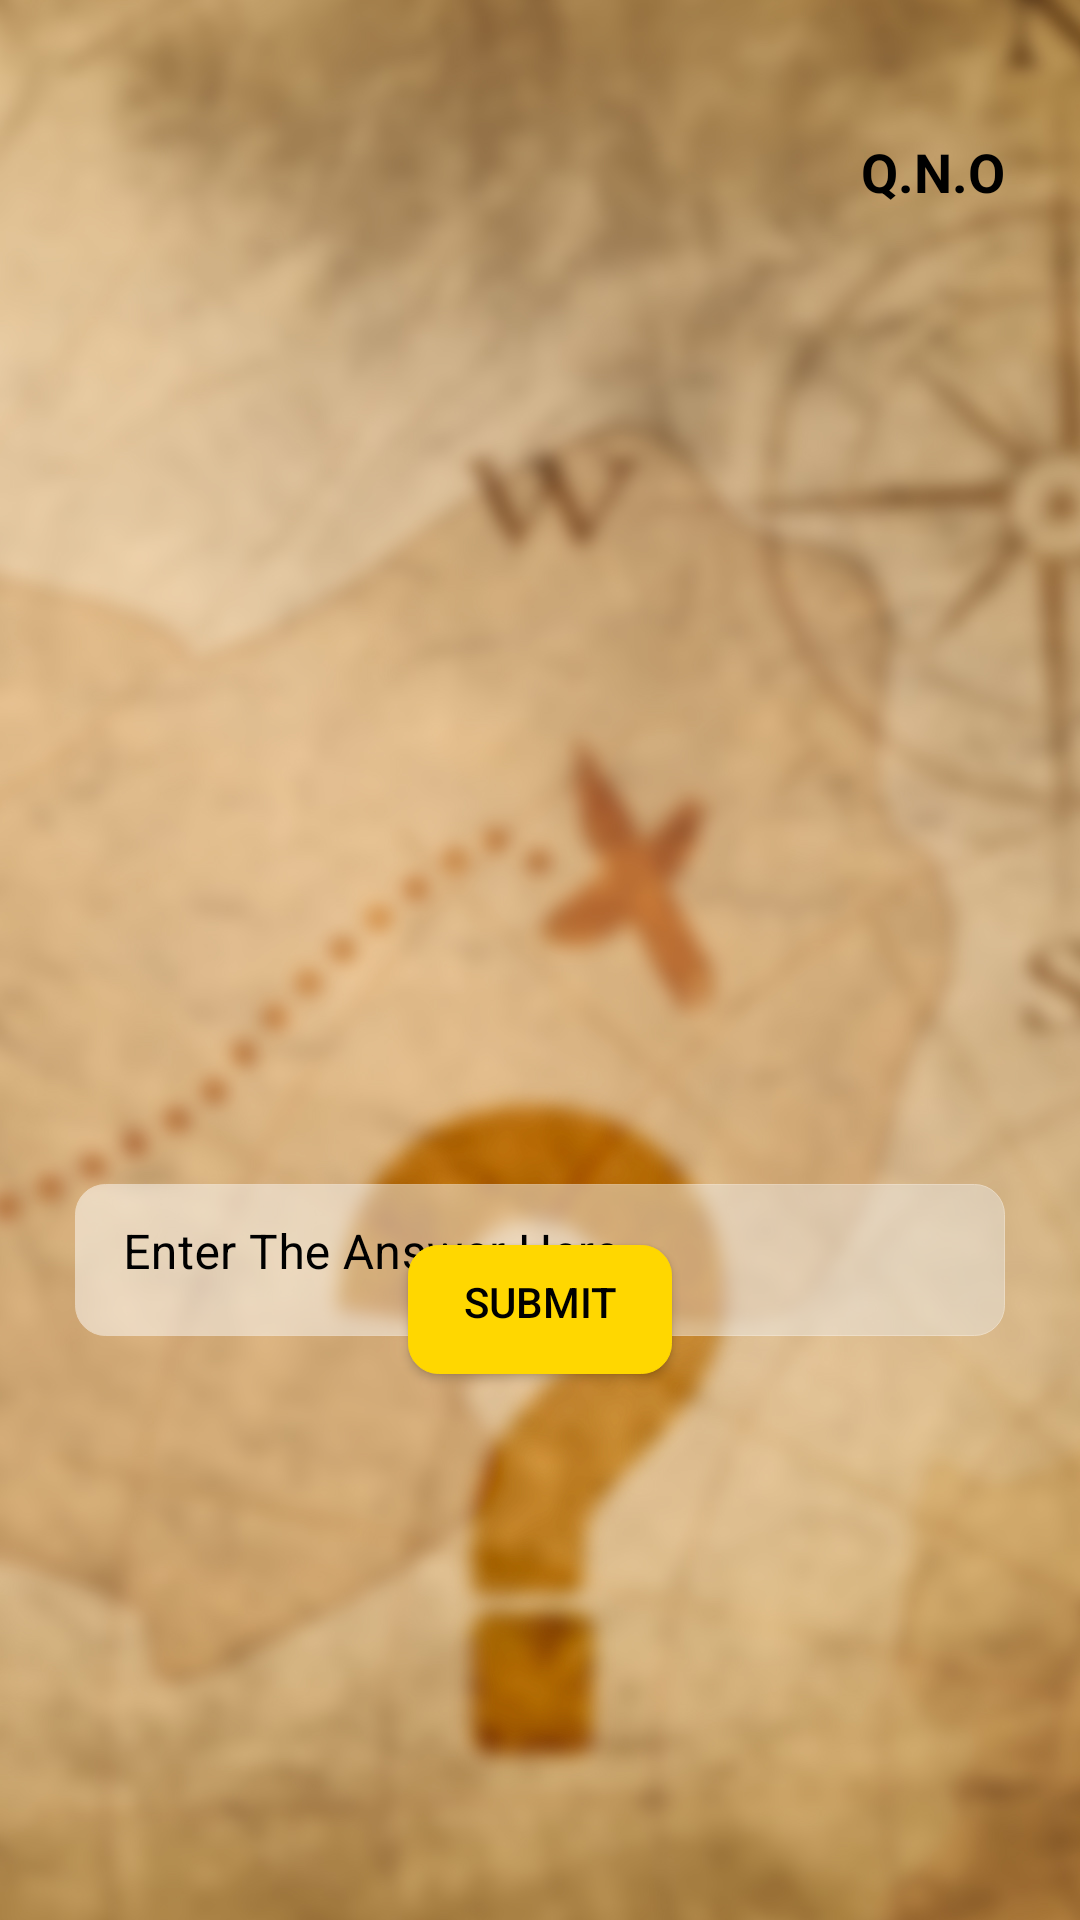

Produce the Android XML layout that renders to this screen, including the resource entries it uses.
<!-- AndroidManifest.xml: application theme Theme.NSSTreasureHunt -->
<!-- res/layout/activity_quiz_screen.xml -->
<?xml version="1.0" encoding="utf-8"?>
<RelativeLayout xmlns:android="http://schemas.android.com/apk/res/android"
    xmlns:app="http://schemas.android.com/apk/res-auto"
    xmlns:tools="http://schemas.android.com/tools"
    android:layout_width="match_parent"
    android:layout_height="match_parent"
    android:gravity="center"
    android:paddingLeft="25dp"
    android:paddingTop="30dp"
    android:paddingRight="25dp"
    android:paddingBottom="30dp"
    android:background="@drawable/quizbg"
    android:windowFullscreen="true"
    tools:context=".QuizScreen">

    <TextView
        android:id="@+id/questionNumber"
        android:layout_width="match_parent"
        android:layout_height="wrap_content"
        android:text="@string/q_n_o"
        android:textColor="@color/black"
        android:textSize="18sp"
        android:textStyle="bold"
        android:textAlignment="textEnd"
        android:gravity="end"
        android:layout_marginVertical="15dp"/>

    <ImageView
        android:id="@+id/hintImage"
        android:layout_width="250dp"
        android:layout_height="250dp"
        android:layout_centerHorizontal="true"
        android:src="@drawable/ic_launcher_background"
        tools:ignore="ContentDescription"
        android:layout_below="@+id/questionNumber"/>

    <ImageView
        android:id="@+id/hintRefresh"
        android:layout_width="25dp"
        android:layout_height="25dp"
        android:src="@drawable/lightbulb"
        android:layout_marginVertical="5dp"
        android:layout_alignParentEnd="true"
        tools:ignore="ContentDescription"
        android:layout_below="@+id/hintImage"
        android:layout_alignParentRight="true" />

    <com.google.android.material.textfield.TextInputLayout
        android:id="@+id/answerTextBox"
        style="@style/Widget.MaterialComponents.TextInputLayout.OutlinedBox"
        android:layout_width="match_parent"
        android:layout_height="wrap_content"
        android:layout_below="@id/hintRefresh"
        android:layout_marginTop="15dp"
        android:hint="@string/enter_the_word_here"
        android:textColorHint="@color/black"
        app:boxStrokeColor="@color/black"
        app:hintTextColor="@color/black">

        <com.google.android.material.textfield.TextInputEditText
            android:id="@+id/answerText"
            android:layout_width="match_parent"
            android:alpha="0.5"
            android:background="@drawable/textinput"
            android:layout_height="wrap_content"
            android:inputType="text" />
    </com.google.android.material.textfield.TextInputLayout>

    <Button
        android:id="@+id/submit"
        android:layout_width="wrap_content"
        android:layout_height="wrap_content"
        android:layout_alignParentBottom="true"
        android:layout_centerInParent="true"
        android:layout_marginBottom="152dp"
        android:textColor="@color/black"
        android:background="@drawable/goldbutton"
        app:backgroundTint="@color/gold"
        android:text="@string/submit" />

    <ProgressBar
        android:id="@+id/progressBar"
        android:layout_width="wrap_content"
        android:layout_height="wrap_content"
        android:layout_centerInParent="true"
        android:visibility="gone" />

</RelativeLayout>
<!-- resources referenced by this layout -->
<resources>
  <color name="black">#FF000000</color>
  <color name="gold">#FFD700</color>
  <!-- drawable goldbutton (drawable) -->
  <?xml version="1.0" encoding="utf-8"?>
  <layer-list xmlns:android="http://schemas.android.com/apk/res/android">
      <item
          android:gravity="bottom"
          android:top="5dp">
          <shape android:shape="rectangle">
              <stroke
  
                  android:width="1px"
                  android:color="@color/white" />
              <corners android:radius="10dp" />
              <gradient
                  android:startColor="@color/gold"
                  android:endColor="#ffb300"
                  android:angle="45"
                  android:gradientRadius="50">
  
              </gradient>
          </shape>
      </item>
  </layer-list>
  <!-- drawable quizbg: jpg bitmap (drawable, 357161 bytes) -->
  <!-- drawable textinput (drawable) -->
  <?xml version="1.0" encoding="utf-8"?>
  <layer-list xmlns:android="http://schemas.android.com/apk/res/android">
      <item
          android:gravity="bottom"
          android:top="5dp">
          <shape android:shape="rectangle">
              <stroke
  
                  android:width="1px"
                  android:color="@color/white" />
              <corners android:radius="10dp" />
              <gradient
                  android:startColor="@color/white"
                  android:endColor="#e8e5df"
                  android:angle="45"
                  android:gradientRadius="50">
  
              </gradient>
          </shape>
      </item>
  </layer-list>
  <string name="enter_the_word_here">Enter The Answer Here</string>
  <string name="q_n_o">Q.N.O</string>
  <string name="submit">Submit</string>
  <style name="Theme.NSSTreasureHunt" parent="Theme.MaterialComponents.DayNight.NoActionBar">
          
          <item name="colorPrimary">@color/purple_500</item>
          <item name="colorPrimaryVariant">@color/purple_700</item>
          <item name="colorOnPrimary">@color/white</item>
          <item name="android:windowFullscreen">true</item>
          
          <item name="colorSecondary">@color/teal_200</item>
          <item name="colorSecondaryVariant">@color/teal_700</item>
          <item name="colorOnSecondary">@color/black</item>
          
          <item name="android:statusBarColor" tools:targetApi="l">?attr/colorPrimaryVariant</item>
          
      </style>
  <color name="white">#FFFFFFFF</color>
  <color name="purple_500">#FF6200EE</color>
  <color name="purple_700">#FF3700B3</color>
  <color name="teal_200">#FF03DAC5</color>
  <color name="teal_700">#FF018786</color>
</resources>
